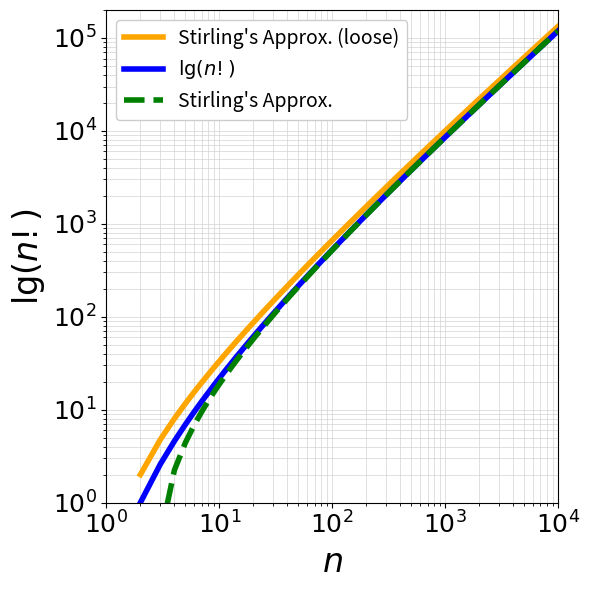

Here is the Python script that generated this plot: (Note: this script raises an exception after producing the figure.)
"""
Plot function for Sterling approximation for lg(n!). Recall lg(x) = log2(x) = ln(x) / ln(2)
First version: 11/9/2024
This version: 11/9/2024
[redacted]
"""

import numpy as np
import matplotlib.pyplot as plt
from scipy.special import gammaln


n_values = np.arange(2, 10000)

# Calculate exact binary logarithm of n! using gammaln function for high precision
# gamma(n+1) = n!, gammaln(n+1) = ln(n!)
log2_factorial_exact = gammaln(n_values + 1) / np.log(2)

# 2. Calculate Stirling's approximation for binary logarithm of n!
log2_factorial_stirling = n_values * np.log2(n_values) - n_values * np.log2(np.e)

# 3. Calculate a looser Stirling approximation
log2_factorial_stirling_loose = n_values * np.log2(n_values)


# Plot all the total values
plt.figure(figsize=(6, 6))
plt.loglog(n_values, log2_factorial_stirling_loose,
           label="Stirling's Approx. (loose)", linewidth=4, color='orange', linestyle='-')
plt.loglog(n_values, log2_factorial_exact,
           label='$\mathrm{lg}(n!)$', linewidth=4, color='blue')
plt.loglog(n_values, log2_factorial_stirling,
           label="Stirling's Approx.", linewidth=4, color='green', linestyle='--')

plt.xlabel("$n$", fontsize=24)
plt.ylabel("$\mathrm{lg}(n!)$", fontsize=24)
plt.legend(fontsize=14, facecolor='white', framealpha=1)
plt.grid(True, which="both", linestyle='-', color='lightgray', linewidth=0.5)

plt.xticks([10**i for i in range(0, 6)], [f"$10^{i}$" for i in range(0, 6)], fontsize=18)
plt.yticks([10**i for i in range(0, 8)], [f"$10^{i}$" for i in range(0, 8)], fontsize=18)
plt.xlim((1,1e4))
plt.ylim((1,2e5))

plt.tight_layout()
plt.savefig('figures/Fig_224_Sterling_approximation_1.png')
plt.show()


# Plot everything as relative values
plt.figure(figsize=(6, 6))
plt.loglog(n_values, log2_factorial_stirling_loose/log2_factorial_exact,
           label="Stirling (loose) / $\mathrm{lg}(n!)$", linewidth=4, color='orange')
plt.loglog(n_values, log2_factorial_stirling/log2_factorial_exact,
           label="Stirling / $\mathrm{lg}(n!)$", linewidth=4, color='green', linestyle='--')

plt.xlabel("$n$", fontsize=24)
plt.ylabel("Approximation ratio", fontsize=24)
plt.legend(fontsize=18, facecolor='white', framealpha=1)
plt.grid(True, which="both", linestyle='-', color='lightgray', linewidth=0.5)

plt.tick_params(axis='x', labelsize=18)
# plt.tick_params(axis='y', labelsize=18)
plt.yticks([0.6, 0.7, 0.8, 0.9, 1, 2], [f"${i}$" for i in [0.6, 0.7, 0.8, 0.9, 1, 2]], fontsize=18)
# plt.xticks([10**i for i in range(0, 6)], [f"$10^{i}$" for i in range(0, 6)], fontsize=18)
# plt.yticks([10**i for i in range(0, 8)], [f"$10^{i}$" for i in range(0, 8)], fontsize=18)
# plt.xlim((1,1e4))
plt.ylim((0.5,2))

plt.tight_layout()
plt.savefig('figures/Fig_224_Sterling_approximation_2.png')
plt.show()